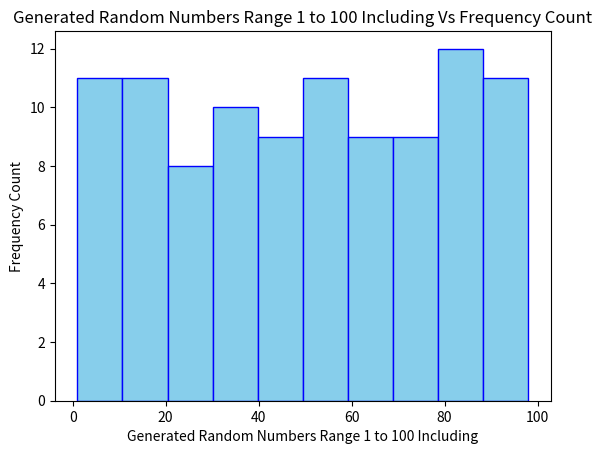

This chart was generated by the following Python code:
#!/usr/bin/env python3
# -*- coding: utf-8 -*-
"""
Created on Wed Jun  7 10:53:52 2023

@author: Adarsh Patel
A1Q1
"""
import random
from matplotlib import pyplot as plt

nums=[ random.randrange(1,101) for _ in range(101)]

print('Generated Random Numbers:',nums)
plt.hist(nums,bins=10,color='skyblue',edgecolor='blue')
plt.xlabel('Generated Random Numbers Range 1 to 100 Including')
plt.ylabel('Frequency Count')
plt.title('Generated Random Numbers Range 1 to 100 Including Vs Frequency Count')
plt.show()